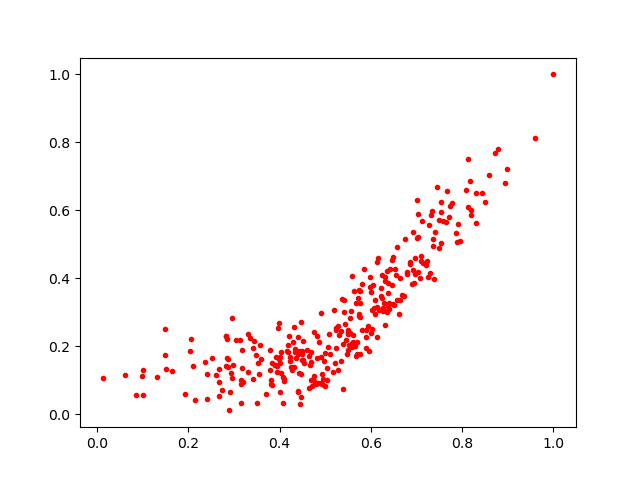

Values plotted in this chart, from the file beside it:
0.6976466, 0.41384718
0.3151, 0.1019
0.5766, 0.3276
0.4981, 0.1572
0.4225, 0.1698
0.729, 0.4163
0.5741, 0.3653
0.657, 0.4915
0.397, 0.2527
0.4752, 0.1128
0.6787, 0.4144
0.8179, 0.6866
0.697, 0.4606
0.6508, 0.3217
0.4903, 0.1703
0.7533, 0.5051
0.6464, 0.4548
0.3561, 0.2043
0.5504, 0.1907
0.1011, 0.05675
0.7332, 0.5994
0.2927, 0.1228
0.5218, 0.1513
0.6862, 0.4487
0.64, 0.3283
0.5982, 0.4054
0.4398, 0.06466
0.7536, 0.5968
0.7032, 0.589
0.4397, 0.227
0.5403, 0.3016
0.6135, 0.4476
0.4675, 0.1457
0.2846, 0.1673
0.451, 0.1588
0.5962, 0.1876
0.6568, 0.3371
0.3828, 0.1515
0.2512, 0.166
0.476, 0.2435
0.3893, 0.1466
0.7738, 0.6129
0.6235, 0.3427
0.7216, 0.4387
0.5167, 0.1246
0.5929, 0.2595
0.6066, 0.3128
0.5895, 0.194
0.2038, 0.1874
0.2413, 0.1194
0.3358, 0.2242
0.7364, 0.4956
0.8721, 0.768
0.561, 0.212
0.6031, 0.2507
0.4709, 0.08257
0.8432, 0.6513
0.59, 0.2273
0.7499, 0.4906
0.5975, 0.3739
0.6393, 0.3091
... 250 more rows
